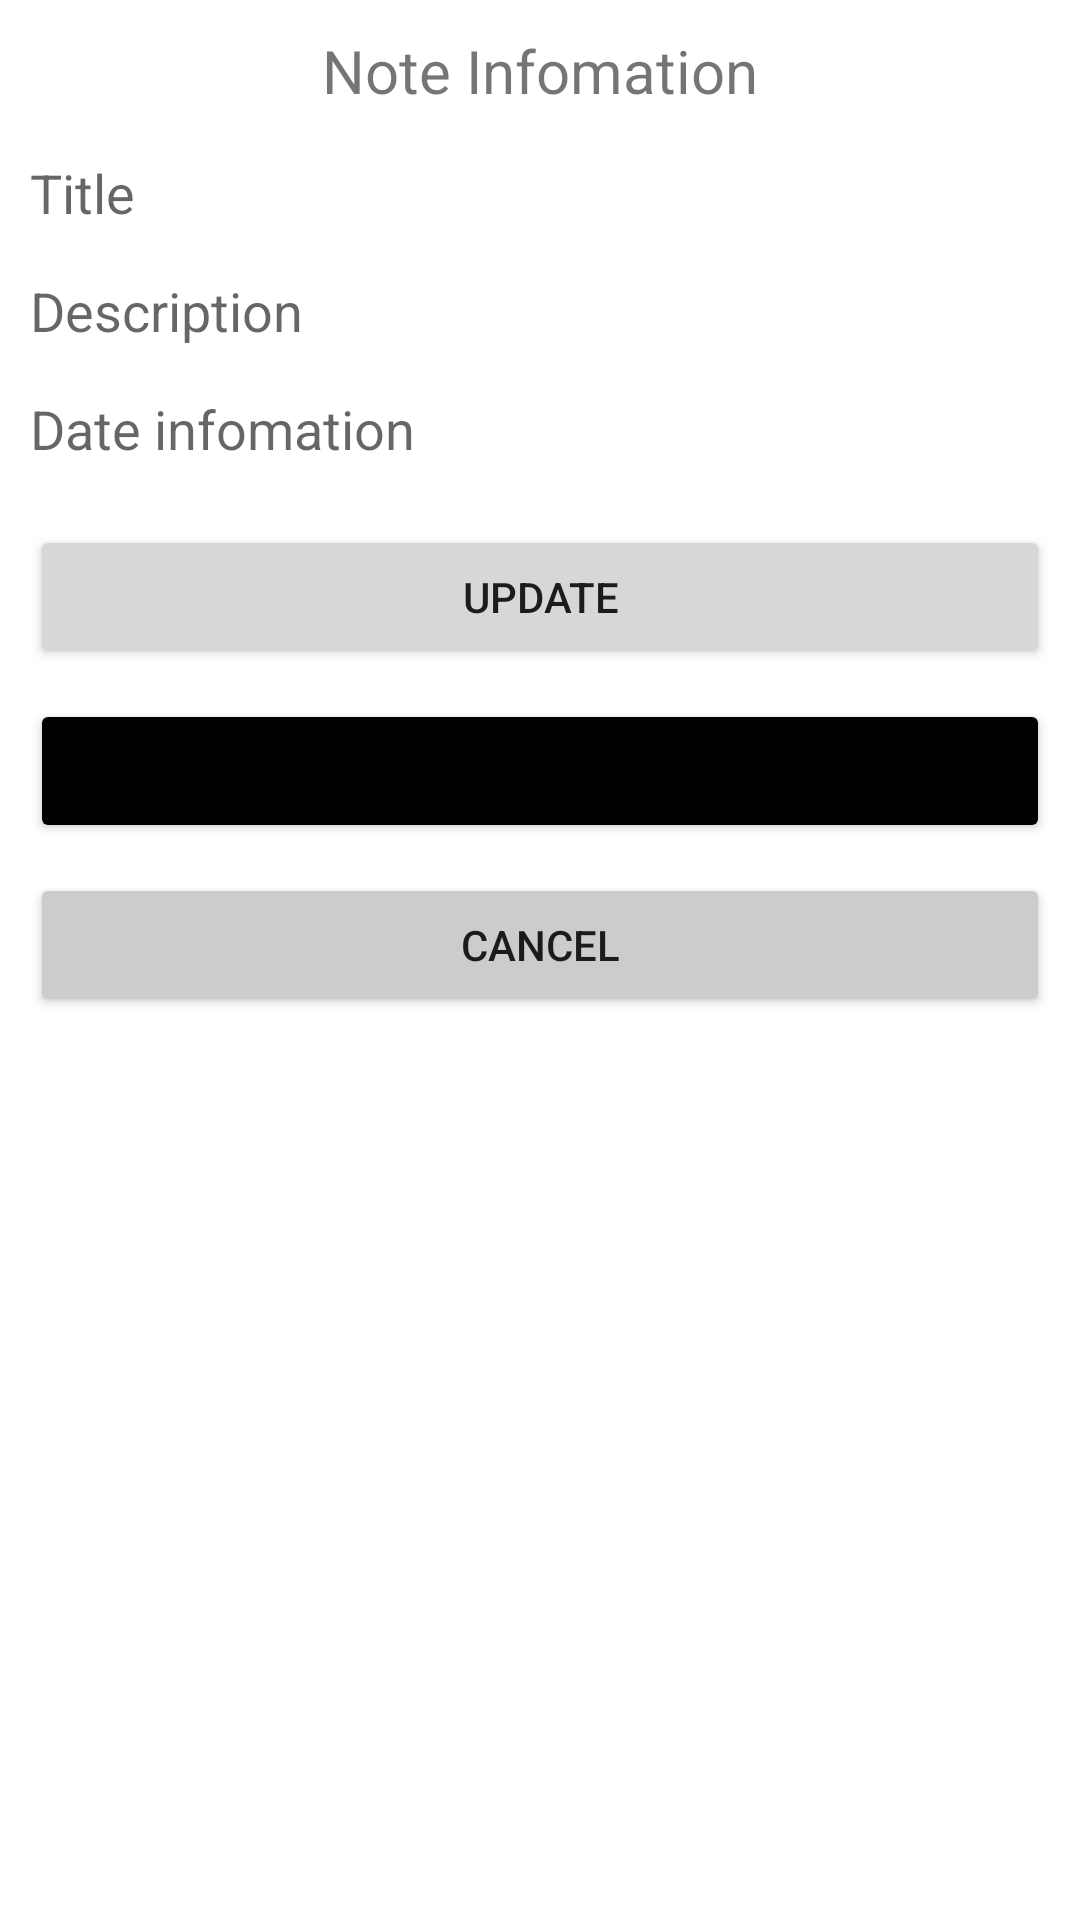

Produce the Android XML layout that renders to this screen, including the resource entries it uses.
<!-- AndroidManifest.xml: application theme Theme.SQLiteDemo -->
<!-- res/layout/activity_selected_item.xml -->
<?xml version="1.0" encoding="utf-8"?>
<LinearLayout xmlns:android="http://schemas.android.com/apk/res/android"
    android:orientation="vertical"
    android:padding="10dp"

    xmlns:tools="http://schemas.android.com/tools"
    android:layout_width="match_parent"
    android:layout_height="match_parent"
    tools:context=".Note.ActivitySelectedItem">
    <TextView
        android:gravity="center_horizontal"
        android:text="Note Infomation"
        android:textSize="20dp"
        android:layout_width="match_parent"
        android:layout_height="wrap_content"></TextView>
    <EditText
        android:layout_marginTop="15dp"
        android:background="@drawable/mystyle"
        android:id="@+id/uTitle"
        android:hint="Title"
        android:layout_width="match_parent"
        android:layout_height="wrap_content"></EditText>

    <EditText
        android:layout_marginTop="15dp"
        android:background="@drawable/mystyle"
        android:id="@+id/uDescription"
        android:hint="Description"
        android:layout_width="match_parent"
        android:layout_height="wrap_content"></EditText>
    <EditText
        android:layout_marginTop="15dp"
        android:background="@drawable/mystyle"
        android:id="@+id/uDate"
        android:hint="Date infomation"
        android:layout_width="match_parent"
        android:layout_height="wrap_content"></EditText>

    <Button
        android:id="@+id/uBtUpdate"
        android:text="Update"
        android:layout_marginTop="20dp"
        android:layout_width="match_parent"
        android:layout_height="wrap_content"></Button>
    <Button
        android:backgroundTint="#000"
        android:id="@+id/uBtDel"
        android:text="Delete"
        android:layout_marginTop="10dp"
        android:layout_width="match_parent"
        android:layout_height="wrap_content"></Button>
    <Button
        android:backgroundTint="#ccc"
        android:id="@+id/uBtCancel"
        android:text="Cancel"
        android:layout_marginTop="10dp"
        android:layout_width="match_parent"
        android:layout_height="wrap_content"></Button>
</LinearLayout>
<!-- resources referenced by this layout -->
<resources>
  <style name="Theme.SQLiteDemo" parent="Theme.MaterialComponents.DayNight.DarkActionBar">
          
          <item name="colorPrimary">#FF6E40</item>
          <item name="colorPrimaryVariant">@color/purple_700</item>
          <item name="colorOnPrimary">@color/white</item>
          
          <item name="colorSecondary">@color/teal_200</item>
          <item name="colorSecondaryVariant">@color/teal_700</item>
          <item name="colorOnSecondary">@color/black</item>
          
          <item name="android:statusBarColor" tools:targetApi="l">?attr/colorPrimaryVariant</item>
          
      </style>
  <!-- not gathered from this repository: default colours our renderer supplied (Android Studio template values) -->
  <color name="purple_700">#FF3700B3</color>
  <color name="teal_200">#FF03DAC5</color>
  <color name="teal_700">#FF018786</color>
  <color name="black">#FF000000</color>
  <color name="white">#FFFFFFFF</color>
</resources>
